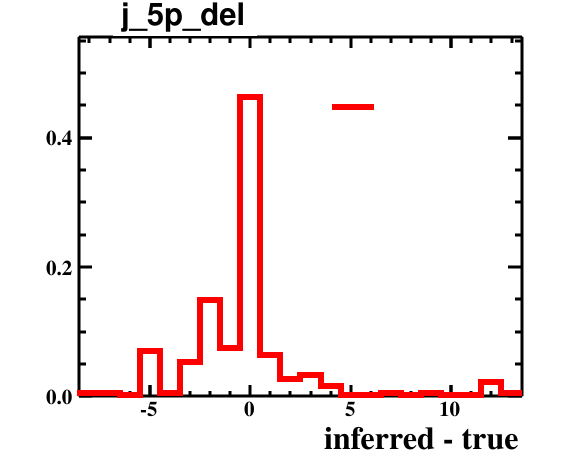

The file beside this chart, header and first rows:
bin_low_edge, contents, binerror, xtitle, binlabel
-9.5, 0.0, 0.0, inferred - true, 
-8.5, 0.005319, 0.005319, inferred - true, 
-7.5, 0.005319, 0.005319, inferred - true, 
-6.5, 0.0, 0.0, inferred - true, 
-5.5, 0.06915, 0.01918, inferred - true, 
-4.5, 0.005319, 0.005319, inferred - true, 
-3.5, 0.05319, 0.01682, inferred - true, 
-2.5, 0.1489, 0.02815, inferred - true, 
-1.5, 0.07447, 0.0199, inferred - true, 
-0.5, 0.4628, 0.04961, inferred - true, 
0.5, 0.06383, 0.01843, inferred - true, 
1.5, 0.0266, 0.01189, inferred - true, 
2.5, 0.03191, 0.01303, inferred - true, 
3.5, 0.01596, 0.009213, inferred - true, 
4.5, 0.0, 0.0, inferred - true, 
5.5, 0.0, 0.0, inferred - true, 
6.5, 0.005319, 0.005319, inferred - true, 
7.5, 0.0, 0.0, inferred - true, 
8.5, 0.005319, 0.005319, inferred - true, 
9.5, 0.0, 0.0, inferred - true, 
10.5, 0.0, 0.0, inferred - true, 
11.5, 0.02128, 0.01064, inferred - true, 
12.5, 0.005319, 0.005319, inferred - true, 
13.5, 0.0, 0.0, inferred - true, 
